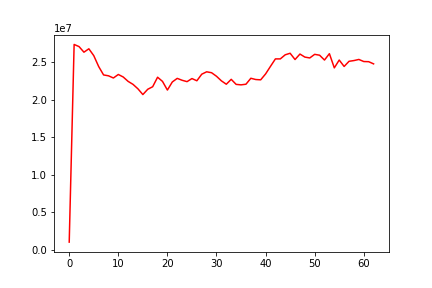

Values plotted in this chart, from the file beside it:
, date, assets
0, 0, 1033012
1, 20100804, 27362168
2, 20100805, 27074623
3, 20100806, 26329949
4, 20100809, 26782732
5, 20100810, 25870639
6, 20100811, 24420670
7, 20100812, 23299946
8, 20100813, 23183710
9, 20100816, 22893427
10, 20100817, 23361493
11, 20100818, 23026774
12, 20100819, 22440982
13, 20100820, 22042490
14, 20100823, 21450277
15, 20100824, 20687959
16, 20100825, 21393245
17, 20100826, 21729936
18, 20100827, 22996459
19, 20100830, 22441020
20, 20100831, 21286860
21, 20100901, 22363779
22, 20100902, 22842694
23, 20100903, 22589363
24, 20100907, 22408014
25, 20100908, 22818133
26, 20100909, 22524667
27, 20100910, 23399916
28, 20100913, 23717999
29, 20100914, 23594982
30, 20100915, 23124033
31, 20100916, 22513519
32, 20100917, 22063634
33, 20100920, 22715489
34, 20100921, 22043127
35, 20100922, 21980175
36, 20100923, 22063098
37, 20100924, 22857026
38, 20100927, 22689550
39, 20100928, 22647977
40, 20100929, 23433577
41, 20100930, 24443458
42, 20101001, 25436823
43, 20101004, 25436616
44, 20101005, 25983457
45, 20101006, 26188143
46, 20101007, 25353317
47, 20101008, 26083128
48, 20101011, 25678229
49, 20101012, 25563156
50, 20101013, 26043520
51, 20101014, 25928080
52, 20101015, 25285104
53, 20101018, 26134182
54, 20101019, 24242440
55, 20101020, 25285809
56, 20101021, 24429540
57, 20101022, 25116786
58, 20101025, 25214957
59, 20101026, 25364649
... 3 more rows
